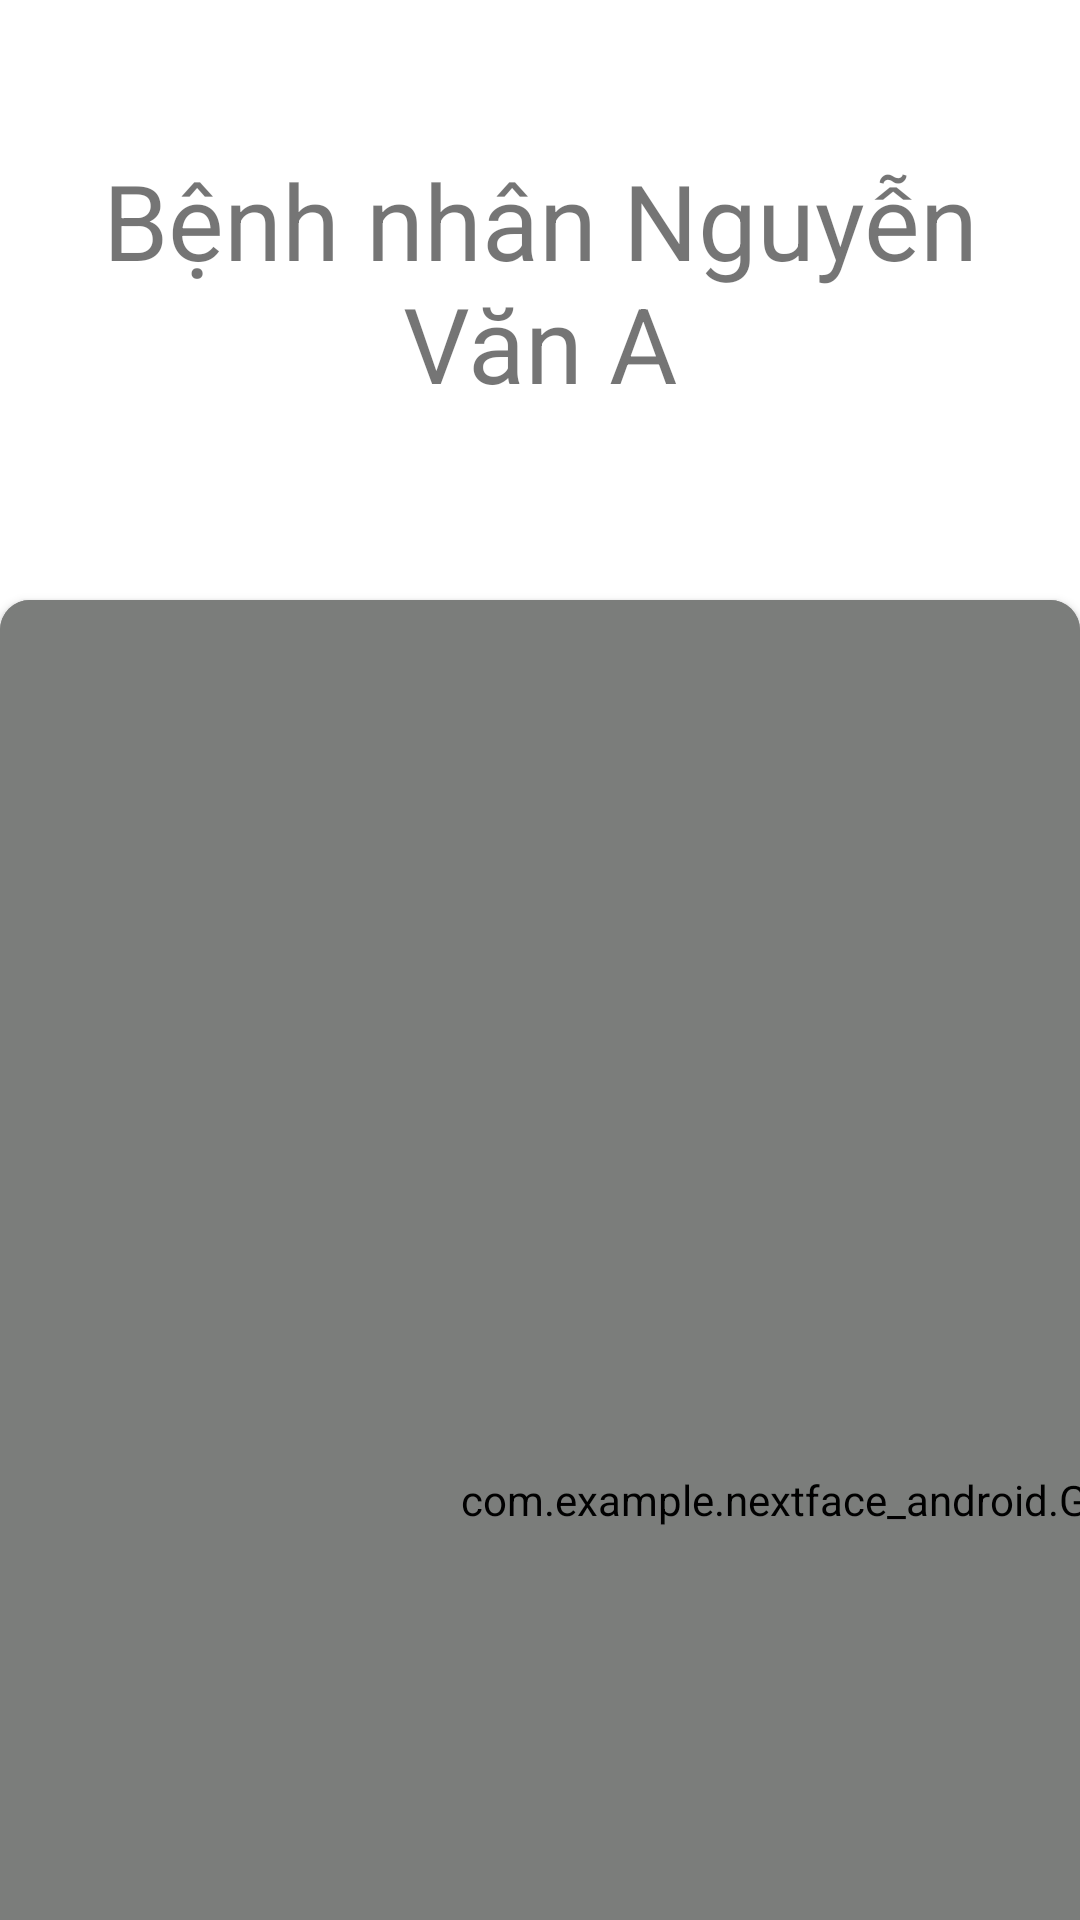

The Android layout XML behind this screen, and the referenced resources:
<!-- AndroidManifest.xml: application theme Theme.Nextface_android -->
<!-- res/layout/fragment_register_face.xml -->
<?xml version="1.0" encoding="utf-8"?>
<androidx.constraintlayout.widget.ConstraintLayout
    xmlns:android="http://schemas.android.com/apk/res/android"
    xmlns:app="http://schemas.android.com/apk/res-auto"
    xmlns:tools="http://schemas.android.com/tools"
    android:layout_width="match_parent"
    android:layout_height="match_parent"
    tools:context=".fragment.RegisterFaceFragment">

    <TextView
        android:id="@+id/topText"
        android:layout_width="match_parent"
        android:layout_height="100dp"
        android:layout_marginHorizontal="30dp"
        android:layout_marginTop="50dp"
        android:text="@string/default_name"
        android:textAlignment="center"
        android:textSize="35sp"
        app:layout_constraintEnd_toEndOf="parent"
        app:layout_constraintStart_toStartOf="parent"
        app:layout_constraintTop_toTopOf="parent" />

    <androidx.cardview.widget.CardView
        android:id="@+id/camField"
        android:layout_marginTop="50dp"
        android:gravity="center"
        app:layout_constraintEnd_toEndOf="parent"
        app:layout_constraintStart_toStartOf="parent"
        app:layout_constraintTop_toBottomOf="@id/topText"
        app:cardCornerRadius="10dp"
        android:layout_width="wrap_content"
        android:layout_height="wrap_content" >

        <androidx.camera.view.PreviewView
            android:id="@+id/viewFinder"
            android:layout_width="600dp"
            android:layout_height="600dp"
            android:keepScreenOn="true" />

        <com.example.nextface_android.GraphicOverlay
            android:id="@+id/overlayContainer"
            android:layout_width="600dp"
            android:layout_height="600dp"
            android:layerType="software" />

    </androidx.cardview.widget.CardView>

    <TextView
        android:id="@+id/bottomText"
        android:layout_width="500dp"
        android:layout_height="wrap_content"
        android:layout_marginTop="50dp"
        android:text="@string/default_description"
        android:textAlignment="center"
        android:textSize="30sp"
        app:layout_constraintEnd_toEndOf="parent"
        app:layout_constraintHorizontal_bias="0.496"
        app:layout_constraintStart_toStartOf="parent"
        app:layout_constraintTop_toBottomOf="@+id/camField" />

    <LinearLayout
        android:id="@+id/buttonGroup"
        android:layout_width="match_parent"
        android:layout_height="wrap_content"
        android:layout_marginBottom="70dp"
        android:gravity="center"
        android:orientation="horizontal"
        android:layoutMode="opticalBounds"
        app:layout_constraintBottom_toBottomOf="parent"
        tools:layout_editor_absoluteX="1dp">

        <Button
            android:id="@+id/homeBtn"
            android:layout_width="250dp"
            android:layout_height="100dp"
            android:text="@string/home"
            android:textSize="30sp"
            android:visibility="visible" />

        <Space
            android:id="@+id/space30"
            android:layout_width="30dp"
            android:layout_height="wrap_content" />

        <Button
            android:id="@+id/voiceRegBtn"
            android:layout_width="250dp"
            android:layout_height="100dp"
            android:text="@string/voice_register"
            android:textSize="30sp"
            android:visibility="gone" />

    </LinearLayout>

</androidx.constraintlayout.widget.ConstraintLayout>
<!-- resources referenced by this layout -->
<resources>
  <string name="default_description">Vui lòng đưa khuôn mặt của bạn vào khung hình</string>
  <string name="default_name">Bệnh nhân Nguyễn Văn A</string>
  <string name="home">Home</string>
  <string name="voice_register">Đăng Ký Face&amp;Voice</string>
  <style name="Theme.Nextface_android" parent="Theme.MaterialComponents.DayNight.DarkActionBar">
          
          <item name="colorPrimary">@color/purple_500</item>
          <item name="colorPrimaryVariant">@color/purple_700</item>
          <item name="colorOnPrimary">@color/white</item>
          
          <item name="colorSecondary">@color/teal_200</item>
          <item name="colorSecondaryVariant">@color/teal_700</item>
          <item name="colorOnSecondary">@color/black</item>
          
          <item name="android:statusBarColor" tools:targetApi="l">?attr/colorPrimaryVariant</item>
          
      </style>
  <color name="purple_500">#FF6200EE</color>
  <color name="purple_700">#FF3700B3</color>
  <color name="white">#FFFFFFFF</color>
  <color name="teal_200">#FF03DAC5</color>
  <color name="teal_700">#FF018786</color>
  <color name="black">#FF000000</color>
</resources>
